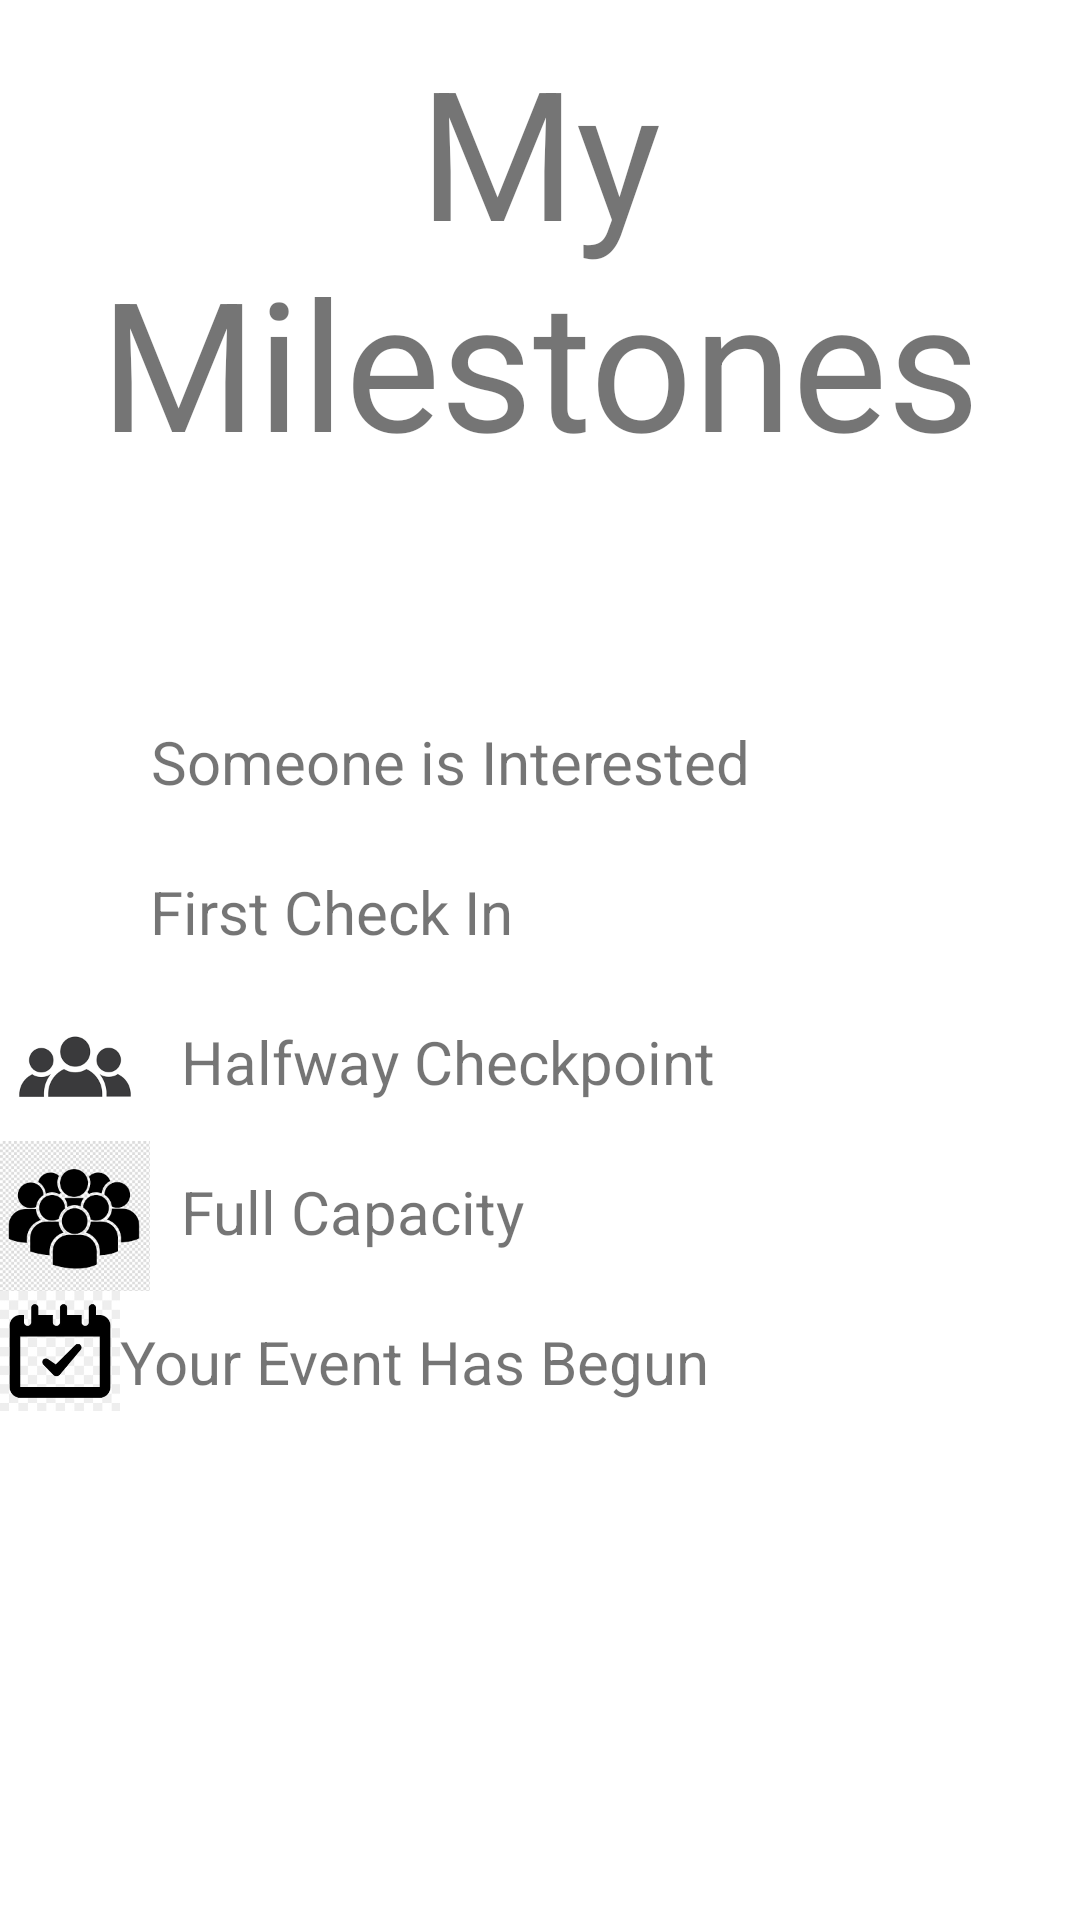

Reconstruct the res/layout file that produces this screen, plus the resources it refers to.
<!-- AndroidManifest.xml: application theme AppTheme -->
<!-- res/layout/view_milestones.xml -->
<?xml version="1.0" encoding="utf-8"?>
<RelativeLayout xmlns:android="http://schemas.android.com/apk/res/android"
    xmlns:app="http://schemas.android.com/apk/res-auto"
    xmlns:tools="http://schemas.android.com/tools"
    android:layout_width="match_parent"
    android:layout_height="match_parent">



    <TextView
        android:id="@+id/header_milestone"
        android:layout_width="match_parent"
        android:layout_height="wrap_content"
        android:layout_marginTop="0dp"
        android:paddingTop="10dp"
        android:paddingBottom="70dp"
        android:text="My Milestones"
        android:textAlignment="center"
        android:textSize="60sp" />

    <LinearLayout
        android:layout_width="match_parent"
        android:layout_height="wrap_content"
        android:layout_below="@+id/header_milestone"
        android:orientation="vertical"
        android:id="@+id/miles_list">

        <LinearLayout
            android:layout_width="match_parent"
            android:layout_height="wrap_content"
            android:orientation="horizontal">

            <ImageView
                android:id="@+id/sign_up_icon"
                android:layout_width="40dp"
                android:layout_height="40dp"
                android:src="@drawable/sign_up_mile" />
            <TextView
                android:id="@+id/mile_signup"
                android:layout_width="wrap_content"
                android:layout_height="wrap_content"
                android:layout_marginTop="0dp"
                android:paddingTop="10dp"
                android:paddingBottom="10dp"
                android:paddingLeft="10dp"
                android:text="Someone is Interested"
                android:textAlignment="center"
                android:textSize="20sp" />

            <ImageView
                android:id="@+id/check_sign"
                android:layout_width="100dp"
                android:layout_height="50dp"
                android:paddingLeft="30dp"
                app:srcCompat="@drawable/anim_vector" />
        </LinearLayout>

        <LinearLayout
            android:layout_width="match_parent"
            android:layout_height="wrap_content"
            android:orientation="horizontal">

            <ImageView
                android:id="@+id/attendee_icon"
                android:layout_width="40dp"
                android:layout_height="40dp"
                android:src="@drawable/attendee_mile" />
            <TextView
                android:id="@+id/mile_attendee"
                android:layout_width="wrap_content"
                android:layout_height="wrap_content"
                android:layout_marginTop="0dp"
                android:paddingTop="10dp"
                android:paddingBottom="10dp"
                android:text="First Check In"
                android:paddingLeft="10dp"
                android:textAlignment="center"
                android:textSize="20sp" />
            <ImageView
                android:id="@+id/check_attendee"
                android:layout_width="100dp"
                android:layout_height="50dp"
                android:paddingLeft="30dp"
                app:srcCompat="@drawable/anim_vector" />
        </LinearLayout>

        <LinearLayout
            android:layout_width="match_parent"
            android:layout_height="wrap_content"
            android:orientation="horizontal">

            <ImageView
                android:id="@+id/halfway_icon"
                android:layout_width="50dp"
                android:layout_height="50dp"
                android:src="@drawable/halfway_mile" />

            <TextView
                android:id="@+id/mile_halfway"
                android:layout_width="wrap_content"
                android:layout_height="wrap_content"
                android:layout_marginTop="0dp"
                android:paddingTop="10dp"
                android:paddingBottom="10dp"
                android:text="Halfway Checkpoint"
                android:textAlignment="center"
                android:paddingLeft="10dp"
                android:textSize="20sp" />

            <ImageView
                android:id="@+id/check_halfway"
                android:layout_width="100dp"
                android:layout_height="50dp"
                android:paddingLeft="30dp"
                app:srcCompat="@drawable/anim_vector" />
        </LinearLayout>

        <LinearLayout
            android:layout_width="match_parent"
            android:layout_height="wrap_content"
            android:orientation="horizontal">

            <ImageView
                android:id="@+id/full_icon"
                android:layout_width="50dp"
                android:layout_height="50dp"
                android:src="@drawable/full_mile" />

            <TextView
                android:id="@+id/mile_full"
                android:layout_width="wrap_content"
                android:layout_height="wrap_content"
                android:layout_marginTop="0dp"
                android:paddingTop="10dp"
                android:paddingBottom="10dp"
                android:text="Full Capacity"
                android:paddingLeft="10dp"
                android:textAlignment="center"
                android:textSize="20sp" />
            <ImageView
                android:id="@+id/check_full"
                android:layout_width="100dp"
                android:layout_height="50dp"
                android:paddingLeft="30dp"
                app:srcCompat="@drawable/anim_vector" />
        </LinearLayout>

        <LinearLayout
            android:layout_width="match_parent"
            android:layout_height="wrap_content"
            android:orientation="horizontal">

            <ImageView
                android:id="@+id/start_icon"
                android:layout_width="40dp"
                android:layout_height="40dp"
                android:src="@drawable/event_mile" />

            <TextView
                android:id="@+id/mile_start"
                android:layout_width="wrap_content"
                android:layout_height="wrap_content"
                android:layout_marginTop="0dp"
                android:paddingTop="10dp"
                android:paddingBottom="10dp"
                android:text="Your Event Has Begun"
                android:textAlignment="center"
                android:textSize="20sp" />

            <ImageView
                android:id="@+id/check_start"
                android:layout_width="100dp"
                android:layout_height="50dp"
                android:paddingLeft="30dp"
                app:srcCompat="@drawable/anim_vector" />
        </LinearLayout>





    </LinearLayout>


    <ProgressBar
        android:id="@+id/simpleProgressBar"
        style="@style/Widget.AppCompat.ProgressBar.Horizontal"
        android:layout_width="fill_parent"
        android:layout_height="30dp"
        android:layout_marginTop="70dp"
        android:layout_marginBottom="-15dp"
        android:layout_below="@id/miles_list"
        android:max="100"
        android:progress="0"
        android:progressDrawable="@drawable/path" />


</RelativeLayout>
<!-- resources referenced by this layout -->
<resources>
  <!-- drawable anim_vector (drawable) -->
  <animated-vector
      xmlns:android="http://schemas.android.com/apk/res/android"
      xmlns:aapt="http://schemas.android.com/aapt">
      <aapt:attr name="android:drawable">
          <vector
              android:name="vector"
              android:width="640dp"
              android:height="640dp"
              android:viewportWidth="640"
              android:viewportHeight="640">
              <path
                  android:name="path"
                  android:pathData="M 138.927 298.927 L 293.463 470.634 L 569.756 170.927"
                  android:strokeColor="#00af00"
                  android:strokeWidth="50"
                  android:strokeLineCap="round"
                  android:strokeLineJoin="round"/>
          </vector>
      </aapt:attr>
      <target android:name="path">
          <aapt:attr name="android:animation">
              <objectAnimator
                  android:propertyName="trimPathStart"
                  android:duration="800"
                  android:valueFrom="1"
                  android:valueTo="0"
                  android:valueType="floatType"
                  android:interpolator="@android:interpolator/fast_out_slow_in"/>
          </aapt:attr>
      </target>
  </animated-vector>
  <!-- drawable event_mile: png bitmap (drawable, 3518 bytes) -->
  <!-- drawable full_mile: png bitmap (drawable, 8372 bytes) -->
  <!-- drawable halfway_mile: png bitmap (drawable, 2715 bytes) -->
  <!-- drawable path (drawable) -->
  <?xml version="1.0" encoding="utf-8"?>
  <layer-list xmlns:android="http://schemas.android.com/apk/res/android" >
  
      <item>
          <shape>
              <gradient
                  android:endColor="#fff"
                  android:startColor="#1f1"
                  android:useLevel="true" />
  
          </shape>
      </item>
  
  
  </layer-list>
</resources>
